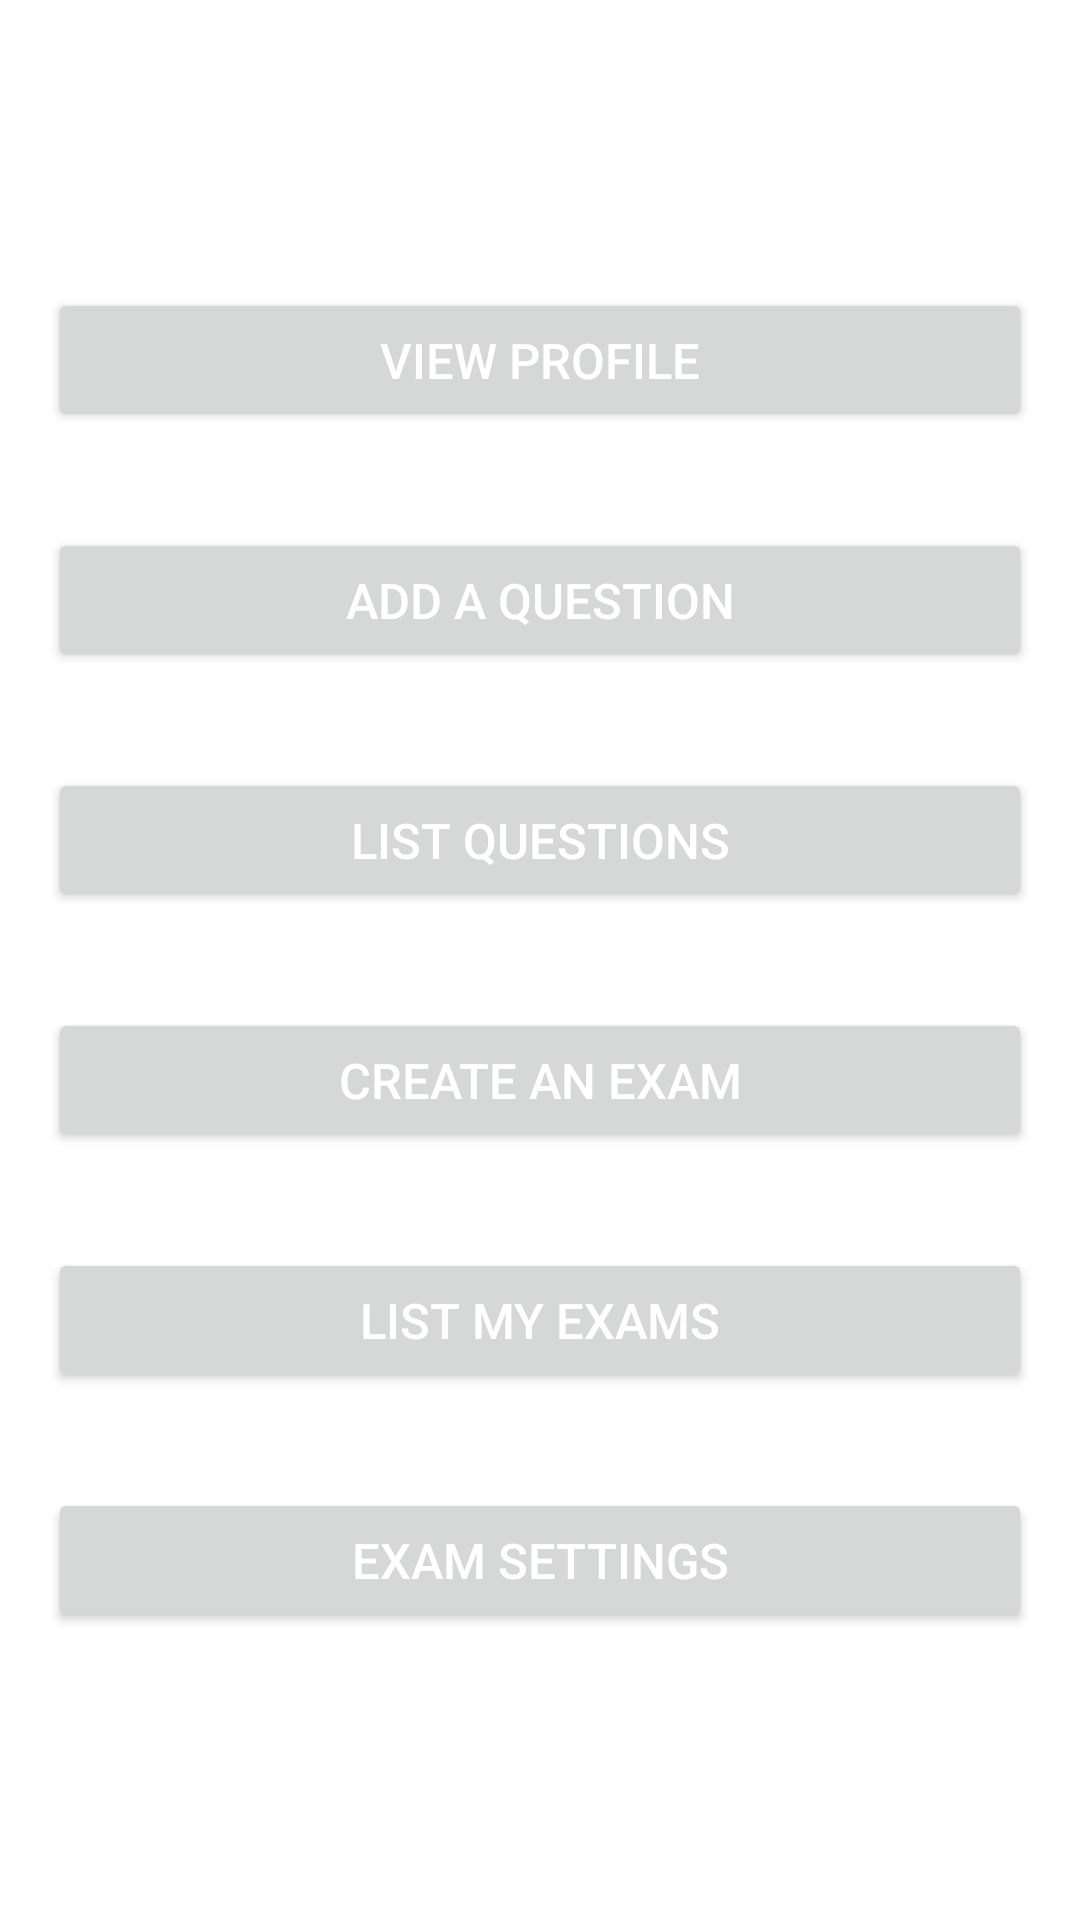

Layout XML and referenced resources for this Android screen:
<!-- AndroidManifest.xml: application theme Theme.MounesZawal -->
<!-- res/layout/activity_menu.xml -->
<?xml version="1.0" encoding="utf-8"?>
<RelativeLayout
    android:layout_width="match_parent"
    android:layout_height="match_parent"
    xmlns:android="http://schemas.android.com/apk/res/android"
    xmlns:tools="http://schemas.android.com/tools"
    tools:context=".MenuActivity"
    >

    <LinearLayout
        android:layout_width="match_parent"
        android:layout_height="wrap_content"
        android:orientation="vertical"
        android:layout_marginTop="50dp"
        android:layout_centerInParent="true"
        tools:context=".AddQuestionActivity"
        >

        <Button
            android:id="@+id/profile"
            android:layout_width="match_parent"
            android:layout_height="match_parent"
            android:layout_margin="16dp"
            android:text="view profile"
            android:textColor="#FFFFFF"
            android:textSize="8pt"
            android:padding="8dp"/>

        <Button
            android:id="@+id/addquestion"
            android:layout_width="match_parent"
            android:layout_height="match_parent"
            android:layout_margin="16dp"
            android:text="Add a Question"
            android:textColor="#FFFFFF"
            android:textSize="8pt"
            android:padding="8dp"/>

        <Button
            android:id="@+id/listQuest"
            android:layout_width="match_parent"
            android:layout_height="match_parent"
            android:layout_margin="16dp"
            android:text="List Questions"
            android:textColor="#FFFFFF"
            android:textSize="8pt"
            android:padding="8dp"
            />

        <Button
            android:id="@+id/createExam"
            android:layout_width="match_parent"
            android:layout_height="match_parent"
            android:layout_margin="16dp"
            android:text="Create an exam"
            android:textColor="#FFFFFF"
            android:textSize="8pt"
            android:padding="8dp"/>

        <Button
            android:id="@+id/exams"
            android:layout_width="match_parent"
            android:layout_height="match_parent"
            android:layout_margin="16dp"
            android:text="List my Exams"
            android:textColor="#FFFFFF"
            android:textSize="8pt"
            android:padding="8dp"/>

        <Button
            android:id="@+id/settings"
            android:layout_width="match_parent"
            android:layout_height="match_parent"
            android:layout_margin="16dp"
            android:text="Exam settings"
            android:textColor="#FFFFFF"
            android:textSize="8pt"
            android:padding="8dp"/>





    </LinearLayout>

</RelativeLayout>
<!-- resources referenced by this layout -->
<resources>
  <style name="Theme.MounesZawal" parent="Theme.MaterialComponents.DayNight.DarkActionBar">
          
          <item name="colorPrimary">@color/purple_500</item>
          <item name="colorPrimaryVariant">@color/purple_700</item>
          <item name="colorOnPrimary">@color/white</item>
          
          <item name="colorSecondary">@color/teal_200</item>
          <item name="colorSecondaryVariant">@color/teal_700</item>
          <item name="colorOnSecondary">@color/black</item>
          
          <item name="android:statusBarColor" tools:targetApi="l">?attr/colorPrimaryVariant</item>
          
      </style>
  <color name="purple_500">#B89D9D</color>
  <color name="purple_700">#B89D9D</color>
  <color name="white">#FFFFFFFF</color>
  <color name="teal_200">#B89D9D</color>
  <color name="teal_700">#B89D9D</color>
  <color name="black">#FF000000</color>
</resources>
